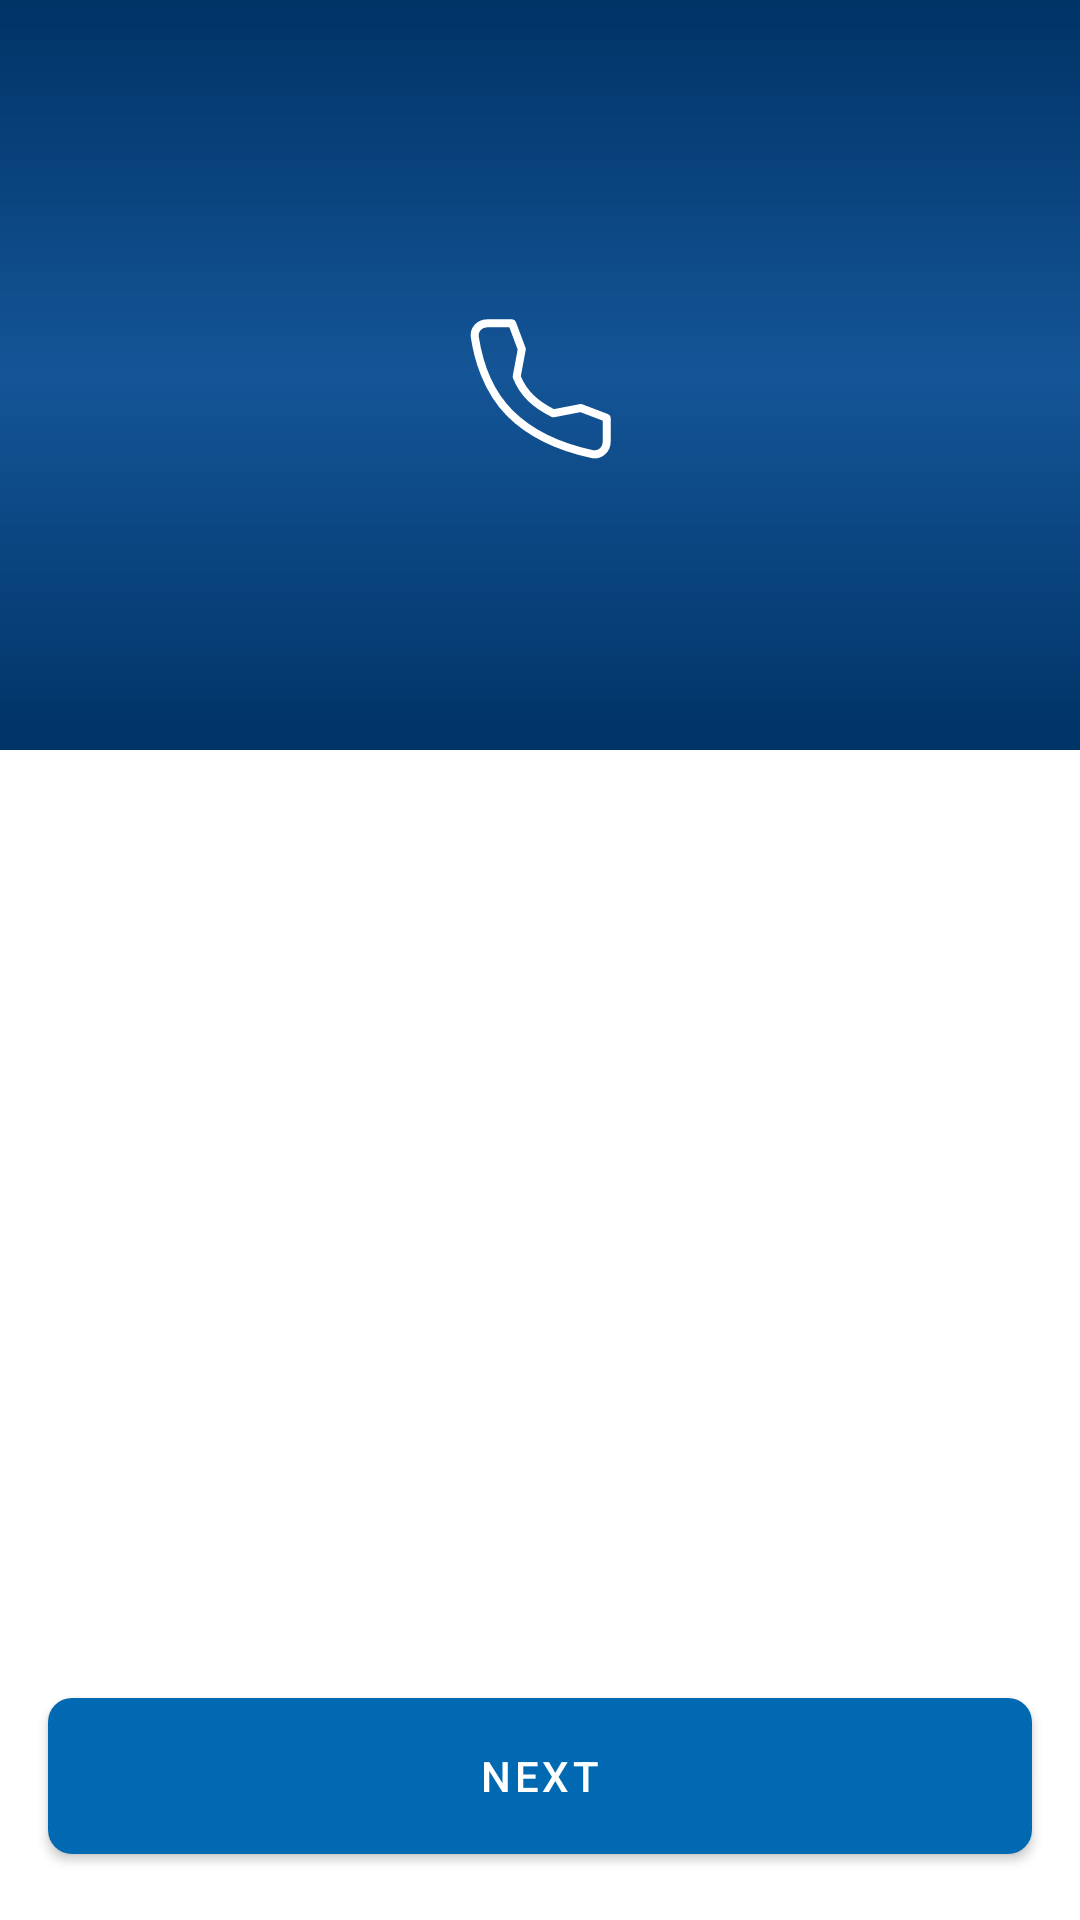

Here is an Android app screen rendered from its layout file. Give the layout XML and the strings, colors and styles it references.
<!-- AndroidManifest.xml: application theme Theme.MyDemoApplication -->
<!-- res/layout/activity_otp_info.xml -->
<?xml version="1.0" encoding="utf-8"?>
<androidx.constraintlayout.widget.ConstraintLayout xmlns:android="http://schemas.android.com/apk/res/android"
    xmlns:app="http://schemas.android.com/apk/res-auto"
    xmlns:tools="http://schemas.android.com/tools"
    android:layout_width="match_parent"
    android:layout_height="match_parent"
    tools:context=".OtpInfo">

    <RelativeLayout
        android:id="@+id/gradient_section"
        android:layout_width="match_parent"
        android:layout_height="250dp"
        android:layout_marginBottom="401dp"
        android:background="@drawable/gradient_color"
        android:gravity="center"
        android:orientation="vertical"
        app:layout_constraintTop_toTopOf="parent"
        tools:ignore="MissingConstraints">


        <ImageButton
            android:id="@+id/back_icon"
            android:layout_width="100dp"
            android:layout_height="76dp"
            android:layout_alignParentStart="true"
            android:layout_alignParentTop="true"
            android:layout_alignParentEnd="true"
            android:layout_alignParentBottom="true"
            android:layout_marginStart="1dp"
            android:layout_marginTop="3dp"
            android:layout_marginEnd="262dp"
            android:layout_marginBottom="172dp"
            android:background="@android:color/transparent"
            android:contentDescription="Back Button"
            android:src="@drawable/back_button"
            android:visibility="gone" />

        <ImageView
            android:id="@+id/phone_icon"
            android:layout_width="160px"
            android:layout_height="160px"
            android:layout_alignParentStart="true"
            android:layout_alignParentEnd="true"
            android:layout_centerVertical="true"
            android:layout_marginStart="110dp"
            android:layout_marginTop="10dp"
            android:layout_marginEnd="110dp"
            android:src="@drawable/phone" />
    </RelativeLayout>


    <com.google.android.material.button.MaterialButton
        android:id="@+id/bottom_widget"
        android:layout_width="0dp"
        android:layout_height="64dp"
        android:layout_margin="16dp"
        android:text="Next"
        app:backgroundTint="#0169B2"
        app:cornerRadius="8dp"
        app:layout_constraintBottom_toBottomOf="parent"
        app:layout_constraintStart_toStartOf="parent"
        app:layout_constraintEnd_toEndOf="parent" />




</androidx.constraintlayout.widget.ConstraintLayout>
<!-- resources referenced by this layout -->
<resources>
  <!-- drawable back_button: vector/xml drawable (drawable, 4377 chars, omitted) -->
  <!-- drawable gradient_color (drawable) -->
  <?xml version="1.0" encoding="utf-8"?>
  <shape xmlns:android="http://schemas.android.com/apk/res/android">
      <gradient xmlns:android="http://schemas.android.com/apk/res/android"
          android:angle="270"
          android:startColor="#003366"
          android:centerColor="#145597"
          android:endColor="#003366"
          android:type="linear" />
  
  </shape>
  <!-- drawable phone (drawable) -->
  <vector xmlns:android="http://schemas.android.com/apk/res/android"
      android:width="160dp"
      android:height="160dp"
      android:viewportWidth="160"
      android:viewportHeight="160">
    <path
        android:pathData="M120.79,98.01L93.33,103.33C74.79,94.03 63.33,83.33 56.67,66.67L61.8,39.13L52.1,13.33H27.09C19.57,13.33 13.65,19.54 14.78,26.98C17.58,45.53 25.84,79.18 50,103.33C75.37,128.7 111.9,139.71 132.01,144.08C139.78,145.77 146.67,139.72 146.67,131.77V107.87L120.79,98.01Z"
        android:strokeLineJoin="round"
        android:strokeWidth="8"
        android:fillColor="#00000000"
        android:strokeColor="#ffffff"
        android:strokeLineCap="round"/>
  </vector>
  <style name="Theme.MyDemoApplication" parent="Theme.MaterialComponents.DayNight.NoActionBar">
          
          <item name="colorPrimary">#0169B2</item>
          <item name="colorPrimaryVariant">#01508F</item> 
          <item name="colorOnPrimary">@color/white</item> 
  
          
          <item name="colorSecondary">@color/teal_200</item>
          <item name="colorSecondaryVariant">@color/teal_700</item>
          <item name="colorOnSecondary">@color/black</item>
  
          
          <item name="android:statusBarColor">?attr/colorPrimaryVariant</item>
  
          
          <item name="toolbarStyle">@style/CustomToolbar</item>
      </style>
  <color name="white">#FFFFFFFF</color>
  <color name="teal_200">#FF03DAC5</color>
  <color name="teal_700">#FF018786</color>
  <color name="black">#FF000000</color>
  <style name="CustomToolbar" parent="Widget.MaterialComponents.Toolbar.Primary">
          <item name="android:background">#0169B2</item>
          <item name="titleTextColor">@android:color/white</item>
      </style>
</resources>
